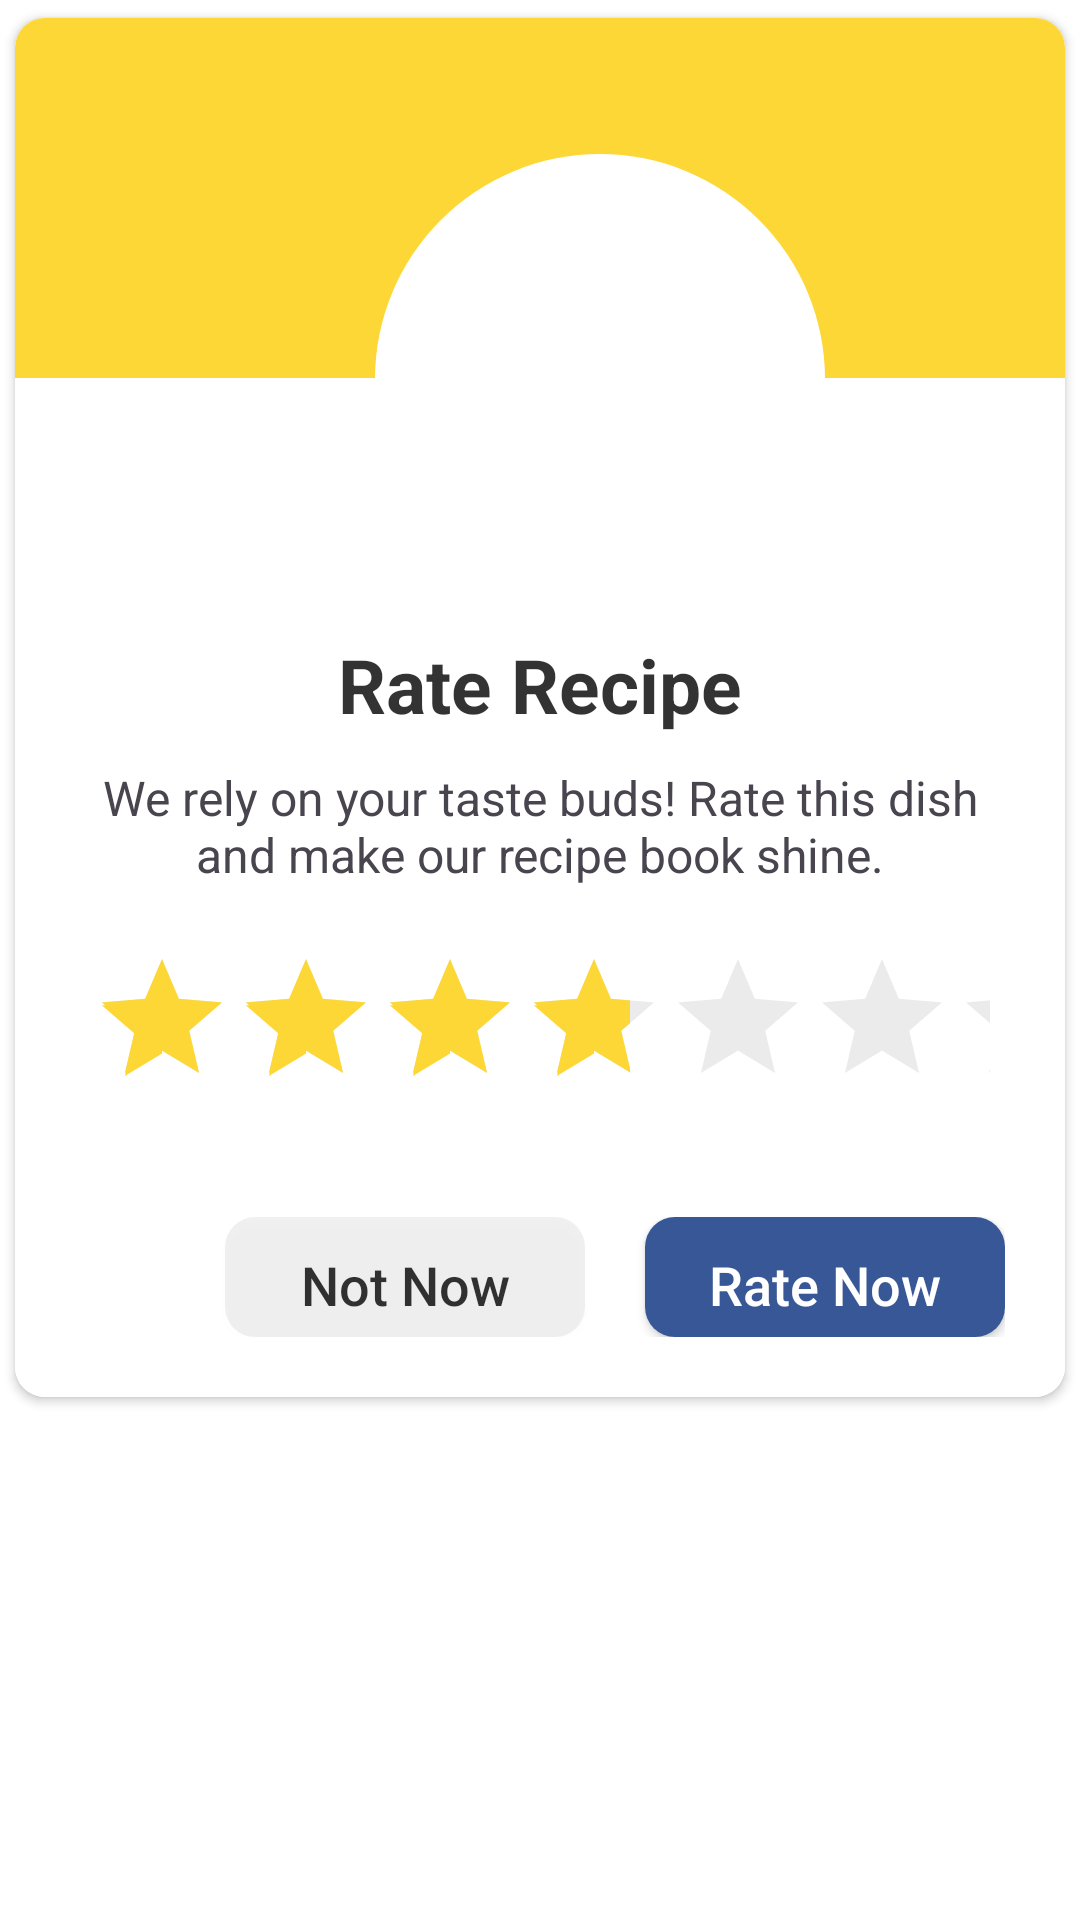

Reconstruct the res/layout file that produces this screen, plus the resources it refers to.
<!-- AndroidManifest.xml: application theme Theme.LastLastRecipe -->
<!-- res/layout/rate_us_dialog_layout.xml -->
<?xml version="1.0" encoding="utf-8"?>
<RelativeLayout xmlns:android="http://schemas.android.com/apk/res/android"
    android:layout_width="match_parent"
    android:layout_height="match_parent"
    android:background="@color/white"
    xmlns:app="http://schemas.android.com/apk/res-auto">

    <androidx.cardview.widget.CardView

        android:layout_width="match_parent"
        android:layout_height="wrap_content"
        app:cardUseCompatPadding="true"
        app:cardCornerRadius="10dp">

        <LinearLayout

            android:layout_width="match_parent"
            android:layout_height="wrap_content"
            android:orientation="vertical"
            android:background="@color/white">

            <View

                android:layout_width="match_parent"
                android:layout_height="120dp"
                android:background="@color/dialog_color_1"/>

            <RelativeLayout
                android:layout_width="150dp"
                android:layout_height="150dp"
                android:layout_marginTop="-75dp"
                android:background="@drawable/round_back_white_strock_1000"
                android:gravity="center"
                android:padding="20dp"
                android:layout_marginStart="120dp">

                <ImageView
                    android:id="@+id/ratingImage"
                    android:layout_width="match_parent"
                    android:layout_height="match_parent"
                    android:adjustViewBounds="true"
                    android:padding="25dp"
                    android:src="@drawable/emoji_5" />


            </RelativeLayout>



            <TextView
                android:layout_width="wrap_content"
                android:layout_height="wrap_content"
                android:layout_gravity="center"
                android:layout_marginTop="10dp"
                android:text="Rate Recipe"
                android:textColor="#CC000000"
                android:textSize="25sp"
                android:textStyle="bold" />

            <TextView
                android:layout_width="wrap_content"
                android:layout_height="wrap_content"
                android:layout_gravity="center"
                android:layout_marginStart="20dp"
                android:layout_marginTop="10dp"
                android:layout_marginEnd="20dp"
                android:gravity="center"
                android:text="We rely on your taste buds! Rate this dish and make our recipe book shine."
                android:textSize="16sp" />



            <androidx.appcompat.widget.AppCompatRatingBar
                android:id="@+id/ratingBar"
                android:layout_width="300dp"
                android:layout_height="50dp"
                android:layout_gravity="center"
                android:layout_marginTop="20dp"
                android:layout_marginBottom="20dp"
                android:rating="3"
                android:numStars="5"
                android:stepSize="1"
                android:theme="@style/MyRatingBar"/>

            <LinearLayout
                android:layout_width="match_parent"
                android:layout_height="wrap_content"
                android:orientation="horizontal"
                android:layout_marginStart="20dp"
                android:layout_marginEnd="20dp"
                android:gravity="end"
                android:layout_marginTop="10dp"
                android:layout_marginBottom="10dp"
                android:paddingTop="10dp"
                android:paddingBottom="10dp">

                <androidx.appcompat.widget.AppCompatButton
                    android:id="@+id/laterBtn"
                    android:layout_width="120dp"
                    android:layout_height="40dp"
                    android:layout_marginStart="20dp"
                    android:background="@drawable/round_back_brown_6"
                    android:paddingStart="20dp"
                    android:paddingEnd="20dp"
                    android:paddingTop="5dp"
                    android:text="Not Now"
                    android:textSize="18dp"
                    android:textAllCaps="false"
                    android:textColor="#CC000000" />

                <androidx.appcompat.widget.AppCompatButton
                    android:id="@+id/rateNowBtn"
                    android:layout_marginStart="20dp"
                    android:layout_width="120dp"
                    android:layout_height="40dp"
                    android:text="Rate Now"
                    android:textSize="18dp"
                    android:textAllCaps="false"
                    android:textColor="#FFFFFF"
                    android:paddingStart="20dp"
                    android:paddingTop="5dp"
                    android:paddingEnd="20dp"
                    android:background="@drawable/round_back_blue_10"/>


            </LinearLayout>





        </LinearLayout>

    </androidx.cardview.widget.CardView>

</RelativeLayout>
<!-- resources referenced by this layout -->
<resources>
  <color name="dialog_color_1">#FDD736</color>
  <color name="white">#FFFFFFFF</color>
  <!-- drawable round_back_blue_10 (drawable) -->
  <?xml version="1.0" encoding="utf-8"?>
  <shape xmlns:android="http://schemas.android.com/apk/res/android"
      android:shape="rectangle">
  
      <solid android:color="@color/dialog_color_2"/>
      <corners android:radius="10dp"/>
  
  
  </shape>
  <!-- drawable round_back_brown_6 (drawable) -->
  <?xml version="1.0" encoding="utf-8"?>
  <shape xmlns:android="http://schemas.android.com/apk/res/android"
      android:shape="rectangle">
  
      <solid android:color="#0F000000" />
  
      <corners android:radius="10dp"/>
  
  </shape>
  <!-- drawable round_back_white_strock_1000 (drawable) -->
  <?xml version="1.0" encoding="utf-8"?>
  <shape xmlns:android="http://schemas.android.com/apk/res/android"
      android:shape="rectangle">
  
  
      <solid android:color="#FFFFFF"/>
      <corners android:radius="1000dp"/>
  
  </shape>
  <style name="MyRatingBar" parent="Widget.AppCompat.RatingBar">
  
          
          <item name="colorControlNormal">#4D000000</item>
  
          
          <item name="colorControlActivated">@color/dialog_color_1</item>
      </style>
  <style name="Theme.LastLastRecipe" parent="Base.Theme.RecipesApp" />
  <color name="dialog_color_2">#385796</color>
  <style name="Base.Theme.RecipesApp" parent="Theme.Material3.DayNight.NoActionBar">
          
          <item name="colorPrimary">@color/primary</item>
          <item name="android:colorPrimaryDark">@color/primary</item>
          <item name="colorOnPrimary">@color/white</item>
          <item name="colorSecondary">@color/brown</item>
          <item name="android:statusBarColor">@color/primaryDark</item>
          <item name="colorAccent">@color/light_brown</item>
      </style>
  <color name="primary">#492C09</color>
  <color name="brown">#492C09</color>
  <color name="primaryDark">#492C09</color>
  <color name="light_brown">#C4A484</color>
</resources>
